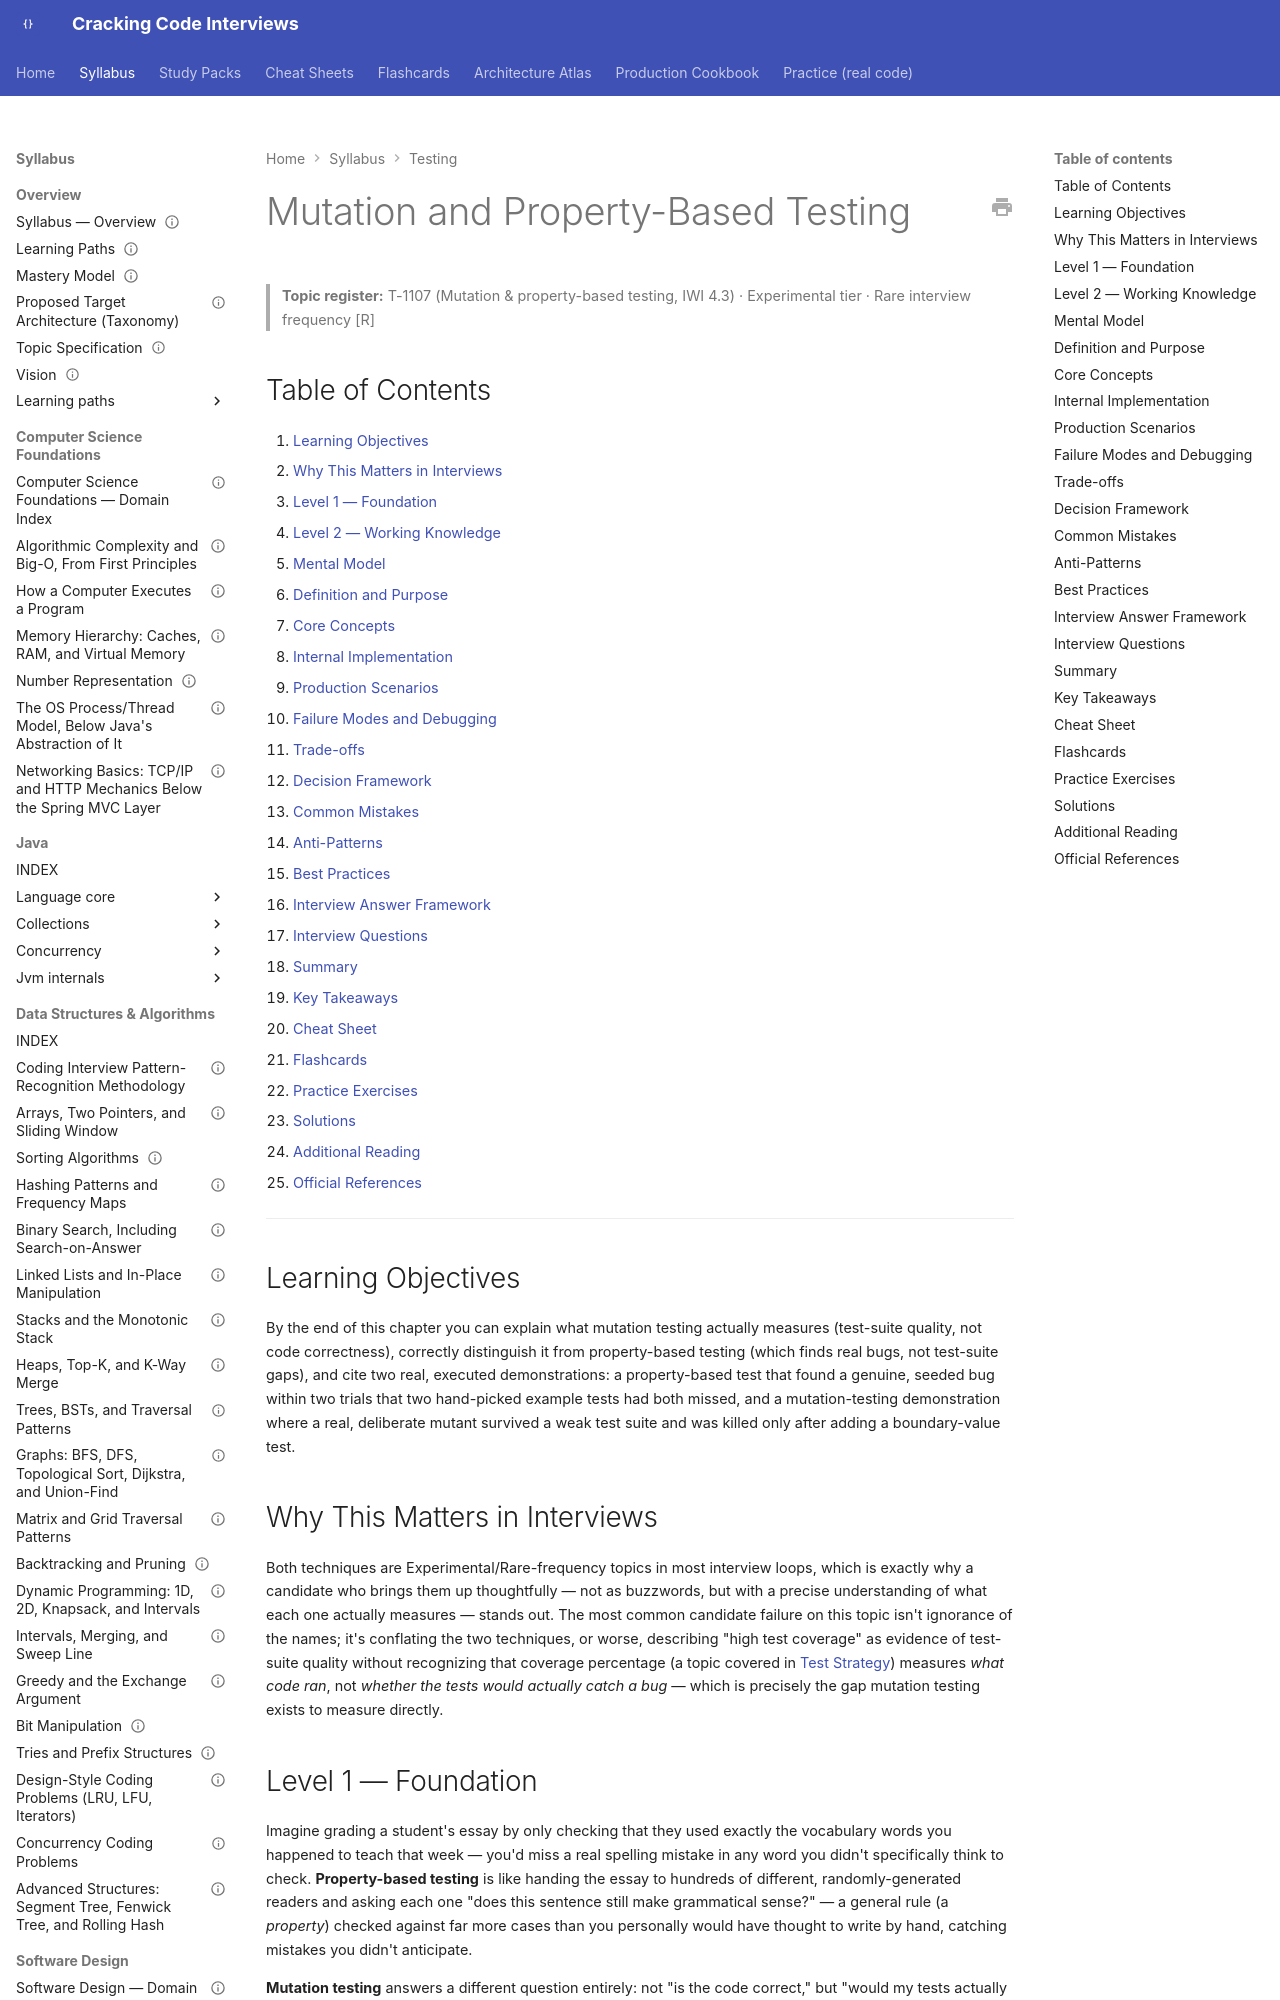

repository: JuanMelendres/cracking-code-interviews · page: syllabus/08-testing/mutation-and-property-based-testing/index.html · generator: mkdocs

---
title: "Mutation and Property-Based Testing"
slug: mutation-and-property-based-testing
document_type: handbook-chapter
domain: 08-testing
status: canonical
version: 1.0
last_updated: 2026-09-09
source_history:
  - handbook/testing/mutation-and-property-based-testing.md
topic_id: T-1107
mastery_levels_covered:
  - L1
  - L2
  - L3
  - L4
difficulty:
  - advanced
target_levels:
  - senior
  - staff
prerequisites:
  - test-strategy-and-test-doubles.md
related:
  - test-strategy-and-test-doubles.md
  - junit5-architecture-and-advanced-features.md
  - ../../study-packs/week-18/05-mutation-and-property-based-testing.md
official_references:
  - https://pitest.org/
  - https://jqwik.net/
---

# Mutation and Property-Based Testing

> **Topic register:** T-1107 (Mutation & property-based testing, IWI 4.3) · Experimental tier · Rare interview frequency [R]

## Table of Contents

1. [Learning Objectives](#learning-objectives)
2. [Why This Matters in Interviews](#why-this-matters-in-interviews)
3. [Level 1 — Foundation](#level-1-foundation)
4. [Level 2 — Working Knowledge](#level-2-working-knowledge)
5. [Mental Model](#mental-model)
6. [Definition and Purpose](#definition-and-purpose)
7. [Core Concepts](#core-concepts)
8. [Internal Implementation](#internal-implementation)
9. [Production Scenarios](#production-scenarios)
10. [Failure Modes and Debugging](#failure-modes-and-debugging)
11. [Trade-offs](#trade-offs)
12. [Decision Framework](#decision-framework)
13. [Common Mistakes](#common-mistakes)
14. [Anti-Patterns](#anti-patterns)
15. [Best Practices](#best-practices)
16. [Interview Answer Framework](#interview-answer-framework)
17. [Interview Questions](#interview-questions)
18. [Summary](#summary)
19. [Key Takeaways](#key-takeaways)
20. [Cheat Sheet](#cheat-sheet)
21. [Flashcards](#flashcards)
22. [Practice Exercises](#practice-exercises)
23. [Solutions](#solutions)
24. [Additional Reading](#additional-reading)
25. [Official References](#official-references)

---

## Learning Objectives

By the end of this chapter you can explain what mutation testing actually measures (test-suite quality, not code correctness), correctly distinguish it from property-based testing (which finds real bugs, not test-suite gaps), and cite two real, executed demonstrations: a property-based test that found a genuine, seeded bug within two trials that two hand-picked example tests had both missed, and a mutation-testing demonstration where a real, deliberate mutant survived a weak test suite and was killed only after adding a boundary-value test.

## Why This Matters in Interviews

Both techniques are Experimental/Rare-frequency topics in most interview loops, which is exactly why a candidate who brings them up thoughtfully — not as buzzwords, but with a precise understanding of what each one actually measures — stands out. The most common candidate failure on this topic isn't ignorance of the names; it's conflating the two techniques, or worse, describing "high test coverage" as evidence of test-suite quality without recognizing that coverage percentage (a topic covered in [Test Strategy](test-strategy-and-test-doubles.md)) measures *what code ran*, not *whether the tests would actually catch a bug* — which is precisely the gap mutation testing exists to measure directly.
